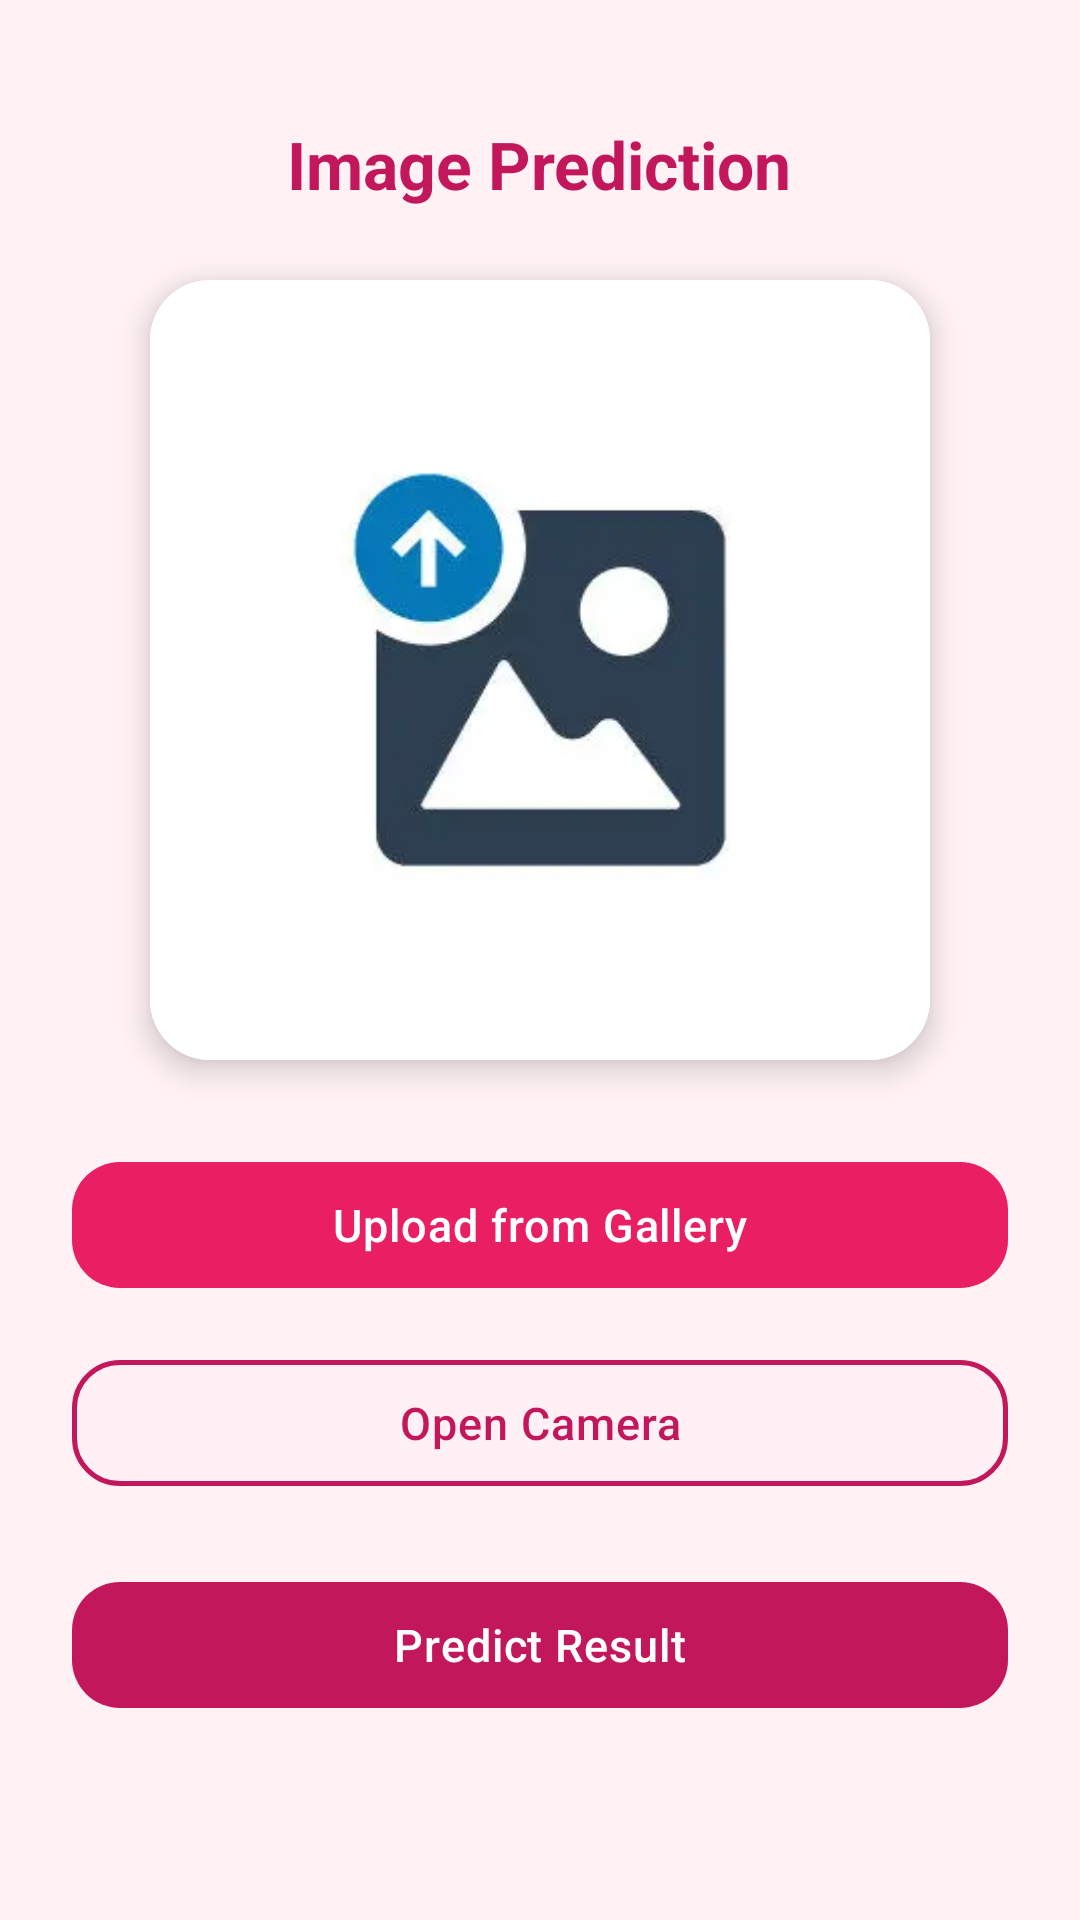

Reconstruct the res/layout file that produces this screen, plus the resources it refers to.
<!-- AndroidManifest.xml: application theme Theme.BreastScan -->
<!-- res/layout/activity_image_prediction.xml -->
<?xml version="1.0" encoding="utf-8"?>
<ScrollView xmlns:android="http://schemas.android.com/apk/res/android"
    xmlns:app="http://schemas.android.com/apk/res-auto"
    android:layout_width="match_parent"
    android:layout_height="match_parent"
    android:background="@color/colorBackground"
    android:fillViewport="true">

    <LinearLayout
        android:orientation="vertical"
        android:gravity="center_horizontal"
        android:padding="24dp"
        android:layout_width="match_parent"
        android:layout_height="wrap_content">

        <TextView
            android:layout_width="wrap_content"
            android:layout_height="wrap_content"
            android:text="Image Prediction"
            android:textSize="22sp"
            android:textStyle="bold"
            android:textColor="@color/pinkPrimary"
            android:layout_marginTop="16dp"
            android:layout_marginBottom="24dp" />

        
        <androidx.cardview.widget.CardView
            android:layout_width="260dp"
            android:layout_height="260dp"
            app:cardCornerRadius="20dp"
            app:cardElevation="6dp"
            app:cardBackgroundColor="@color/colorCardBackground"
            android:layout_marginBottom="28dp">

            <ImageView
                android:id="@+id/previewImage"
                android:layout_width="match_parent"
                android:layout_height="match_parent"
                android:scaleType="centerCrop"
                android:src="@drawable/upload_placeholder"
                android:contentDescription="Preview" />
        </androidx.cardview.widget.CardView>

        <com.google.android.material.button.MaterialButton
            android:id="@+id/btnUploadImage"
            android:layout_width="match_parent"
            android:layout_height="54dp"
            android:layout_marginBottom="12dp"
            android:text="Upload from Gallery"
            android:textAllCaps="false"
            android:textColor="@color/colorTextOnPrimary"
            app:cornerRadius="16dp"
            app:backgroundTint="@color/pinkAccent" />

        <com.google.android.material.button.MaterialButton
            android:id="@+id/btnCamera"
            android:layout_width="match_parent"
            android:layout_height="54dp"
            android:layout_marginBottom="12dp"
            android:text="Open Camera"
            android:textAllCaps="false"
            android:textColor="@color/pinkPrimary"
            app:cornerRadius="16dp"
            app:backgroundTint="@color/colorSurfaceVariant"
            app:strokeColor="@color/pinkPrimary"
            app:strokeWidth="1.5dp" />

        <com.google.android.material.button.MaterialButton
            android:id="@+id/btnPredict"
            android:layout_width="match_parent"
            android:layout_height="54dp"
            android:layout_marginTop="8dp"
            android:layout_marginBottom="24dp"
            android:text="Predict Result"
            android:textAllCaps="false"
            android:textColor="@color/colorTextOnPrimary"
            app:cornerRadius="16dp"
            app:backgroundTint="@color/pinkPrimary" />

    </LinearLayout>
</ScrollView>
<!-- resources referenced by this layout -->
<resources>
  <color name="colorBackground">#FFF1F4</color>
  <color name="colorCardBackground">#FFFFFF</color>
  <color name="colorSurfaceVariant">#FFF0F6</color>
  <color name="colorTextOnPrimary">#FFFFFF</color>
  <color name="pinkAccent">#E91E63</color>
  <color name="pinkPrimary">#C2185B</color>
  <!-- drawable upload_placeholder: webp bitmap (drawable, 3070 bytes) -->
  <style name="Theme.BreastScan" parent="Theme.MaterialComponents.DayNight.NoActionBar">
  
          
          <item name="android:colorBackground">@color/colorBackground</item>
          <item name="colorSurface">@color/colorSurface</item>
          <item name="colorOnSurface">@color/colorTextPrimary</item>
  
          
          <item name="colorPrimary">@color/pinkPrimary</item>
          <item name="colorPrimaryVariant">@color/pinkDark</item>
          <item name="colorSecondary">@color/pinkAccent</item>
          <item name="colorOnPrimary">@color/colorTextOnPrimary</item>
  
          
          <item name="android:textColor">@color/colorTextPrimary</item>
          <item name="android:textColorPrimary">@color/colorTextPrimary</item>
          <item name="android:textColorSecondary">@color/colorTextSecondary</item>
          <item name="android:textColorHint">@color/colorTextHint</item>
  
          
          <item name="android:statusBarColor">@color/colorHeaderBackground</item>
          <item name="android:navigationBarColor">@color/colorBackground</item>
          <item name="android:windowLightStatusBar">false</item>
  
          
          <item name="colorControlHighlight">#33C2185B</item>
  
          
          <item name="textInputStyle">@style/CustomTextInputStyle</item>
  
          
          <item name="materialButtonStyle">@style/AppButton</item>
  
          
          <item name="materialCardViewStyle">@style/AppCard</item>
  
      </style>
  <color name="colorSurface">#FFFFFF</color>
  <color name="colorTextPrimary">#1A1A1A</color>
  <color name="pinkDark">#880E4F</color>
  <color name="colorTextSecondary">#555555</color>
  <color name="colorTextHint">#AAAAAA</color>
  <color name="colorHeaderBackground">#C2185B</color>
  <style name="CustomTextInputStyle" parent="Widget.MaterialComponents.TextInputLayout.OutlinedBox">
          <item name="android:textColorHint">@color/colorTextHint</item>
          <item name="hintTextColor">@color/pinkPrimary</item>
          <item name="boxStrokeColor">@color/pinkPrimary</item>
          <item name="boxCornerRadiusTopStart">14dp</item>
          <item name="boxCornerRadiusTopEnd">14dp</item>
          <item name="boxCornerRadiusBottomStart">14dp</item>
          <item name="boxCornerRadiusBottomEnd">14dp</item>
      </style>
  <style name="AppButton" parent="Widget.MaterialComponents.Button">
          <item name="android:textAllCaps">false</item>
          <item name="android:textSize">15sp</item>
          <item name="android:textColor">@color/colorTextOnPrimary</item>
          <item name="android:letterSpacing">0.02</item>
          <item name="cornerRadius">16dp</item>
          <item name="backgroundTint">@color/pinkPrimary</item>
          <item name="android:stateListAnimator">@null</item>
          <item name="elevation">2dp</item>
      </style>
  <style name="AppCard" parent="Widget.MaterialComponents.CardView">
          <item name="cardCornerRadius">20dp</item>
          <item name="cardElevation">4dp</item>
          <item name="cardBackgroundColor">@color/colorCardBackground</item>
          <item name="contentPaddingLeft">20dp</item>
          <item name="contentPaddingTop">20dp</item>
          <item name="contentPaddingRight">20dp</item>
          <item name="contentPaddingBottom">20dp</item>
      </style>
</resources>
